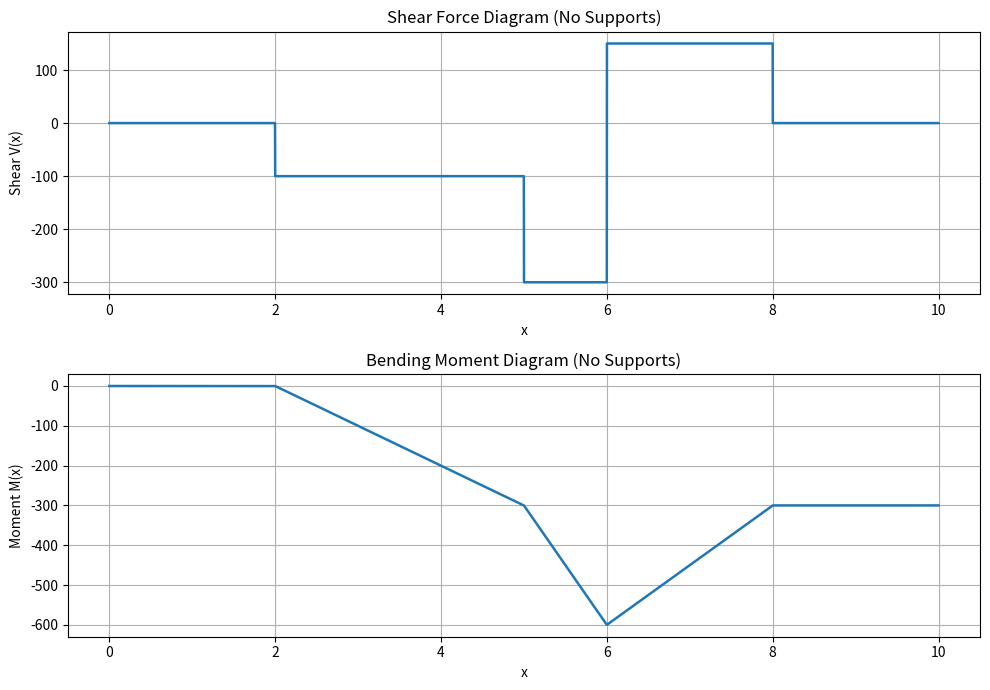

Reproduce this figure in Python.
import numpy as np 
import matplotlib.pyplot as plt
import pandas as pd

import numpy as np
import matplotlib.pyplot as plt


def sfd_bmd_fuse(L, p_pos, p_mag, npts=5000):
    
    # Convert inputs to 1D NumPy arrays
    p_pos = np.asarray(p_pos, dtype=float).flatten()
    p_mag = np.asarray(p_mag, dtype=float).flatten()


    # Discretized x-coordinate
    x_grid = np.linspace(0, L, npts)

    # Shear force
    # True wherever load position <= x
    ind = p_pos[:, np.newaxis] <= x_grid[np.newaxis, :]

    # Sum all loads that have been encountered
    V = -np.sum(p_mag[:, np.newaxis] * ind, axis=0)


    # Bending moment


    dx = x_grid[np.newaxis, :] - p_pos[:, np.newaxis]
    dx[dx < 0] = 0

    M = -np.sum(p_mag[:, np.newaxis] * dx, axis=0)

    # Plot SFD and BMD


    fig, axes = plt.subplots(2, 1, figsize=(10, 7))

    # Shear Force Diagram
    axes[0].plot(x_grid, V, linewidth=1.8)
    axes[0].set_xlabel("x")
    axes[0].set_ylabel("Shear V(x)")
    axes[0].set_title("Shear Force Diagram (No Supports)")
    axes[0].grid(True)

    # Bending Moment Diagram
    axes[1].plot(x_grid, M, linewidth=1.8)
    axes[1].set_xlabel("x")
    axes[1].set_ylabel("Moment M(x)")
    axes[1].set_title("Bending Moment Diagram (No Supports)")
    axes[1].grid(True)

    plt.tight_layout()
    plt.show()

    return x_grid, V, M

L = 10

p_pos = [2, 5, 6, 8]      # load locations in meters
p_mag = [100, 200,-450, 150]  # downward loads in Newtons

x, V, M = sfd_bmd_fuse(L, p_pos, p_mag)

V_max = np.max(np.abs(V))       # N
M_max = np.max(np.abs(M))       # N.m

h_f = 0.18 # maximum height. Change this 
t = 0.0005 # thickness of the plate

A = 0 # no longerons for now

I_skin = (h_f**4 / 12) - ((h_f - t)**4 / 12)
I_boom = 4 * A * h_f * h_f * 0.25

sig_yield = 95000000
FOS = 8.5 

sig_all = sig_yield / FOS

I_req = M_max * h_f / (2 * sig_all)

if I_req > I_skin:
    print("Longeron is required to withstand bending moment of fuselage")
else:
    print("Longeron is not required to withstand bending moment")

# Shear Flow & F_cr Calculation of Fuselage

I_xx = I_skin + I_boom
# Maximum shear flow
q_max = (3 * V_max * t * h_f**2) / (8 * I_xx)

# Maximum shear stress
tau_max = q_max / t             # Pa

a = 0.1 # m, distance between bulkheads, check this value
b = 0.36 # m, distance between longerons, 2* height of fuselage, check this value

E = 70e9
nu = 0.33

Ra = 1.62 # fixed support


Kss = 5.34 + 4 * (b / a)**2

F_cr = (
    Kss * np.pi**2 * E
    / (12 * (1 - nu**2))
) * (t / b)**2 * Ra # Pa

F_cr = F_cr / FOS

# Buckling Check

if tau_max > F_cr:
    print("Buckled, Longeron is required")
else:
    print("Not Buckled, Longeron is not required")

print("\n------ Results ------")
print(f"V_max   = {V_max:.4f} N")
print(f"M_max   = {M_max:.4f} N.m")
print(f"I_skin  = {I_skin:.6e} m^4")
print(f"I_boom  = {I_boom:.6e} m^4")
print(f"I_req   = {I_req:.6e} m^4")
print(f"I_xx    = {I_xx:.6e} m^4")
print(f"q_max   = {q_max:.6f} N/m")
print(f"tau_max = {tau_max:.6e} Pa")
print(f"Kss     = {Kss:.6f}")
print(f"F_cr    = {F_cr:.6e} Pa")
